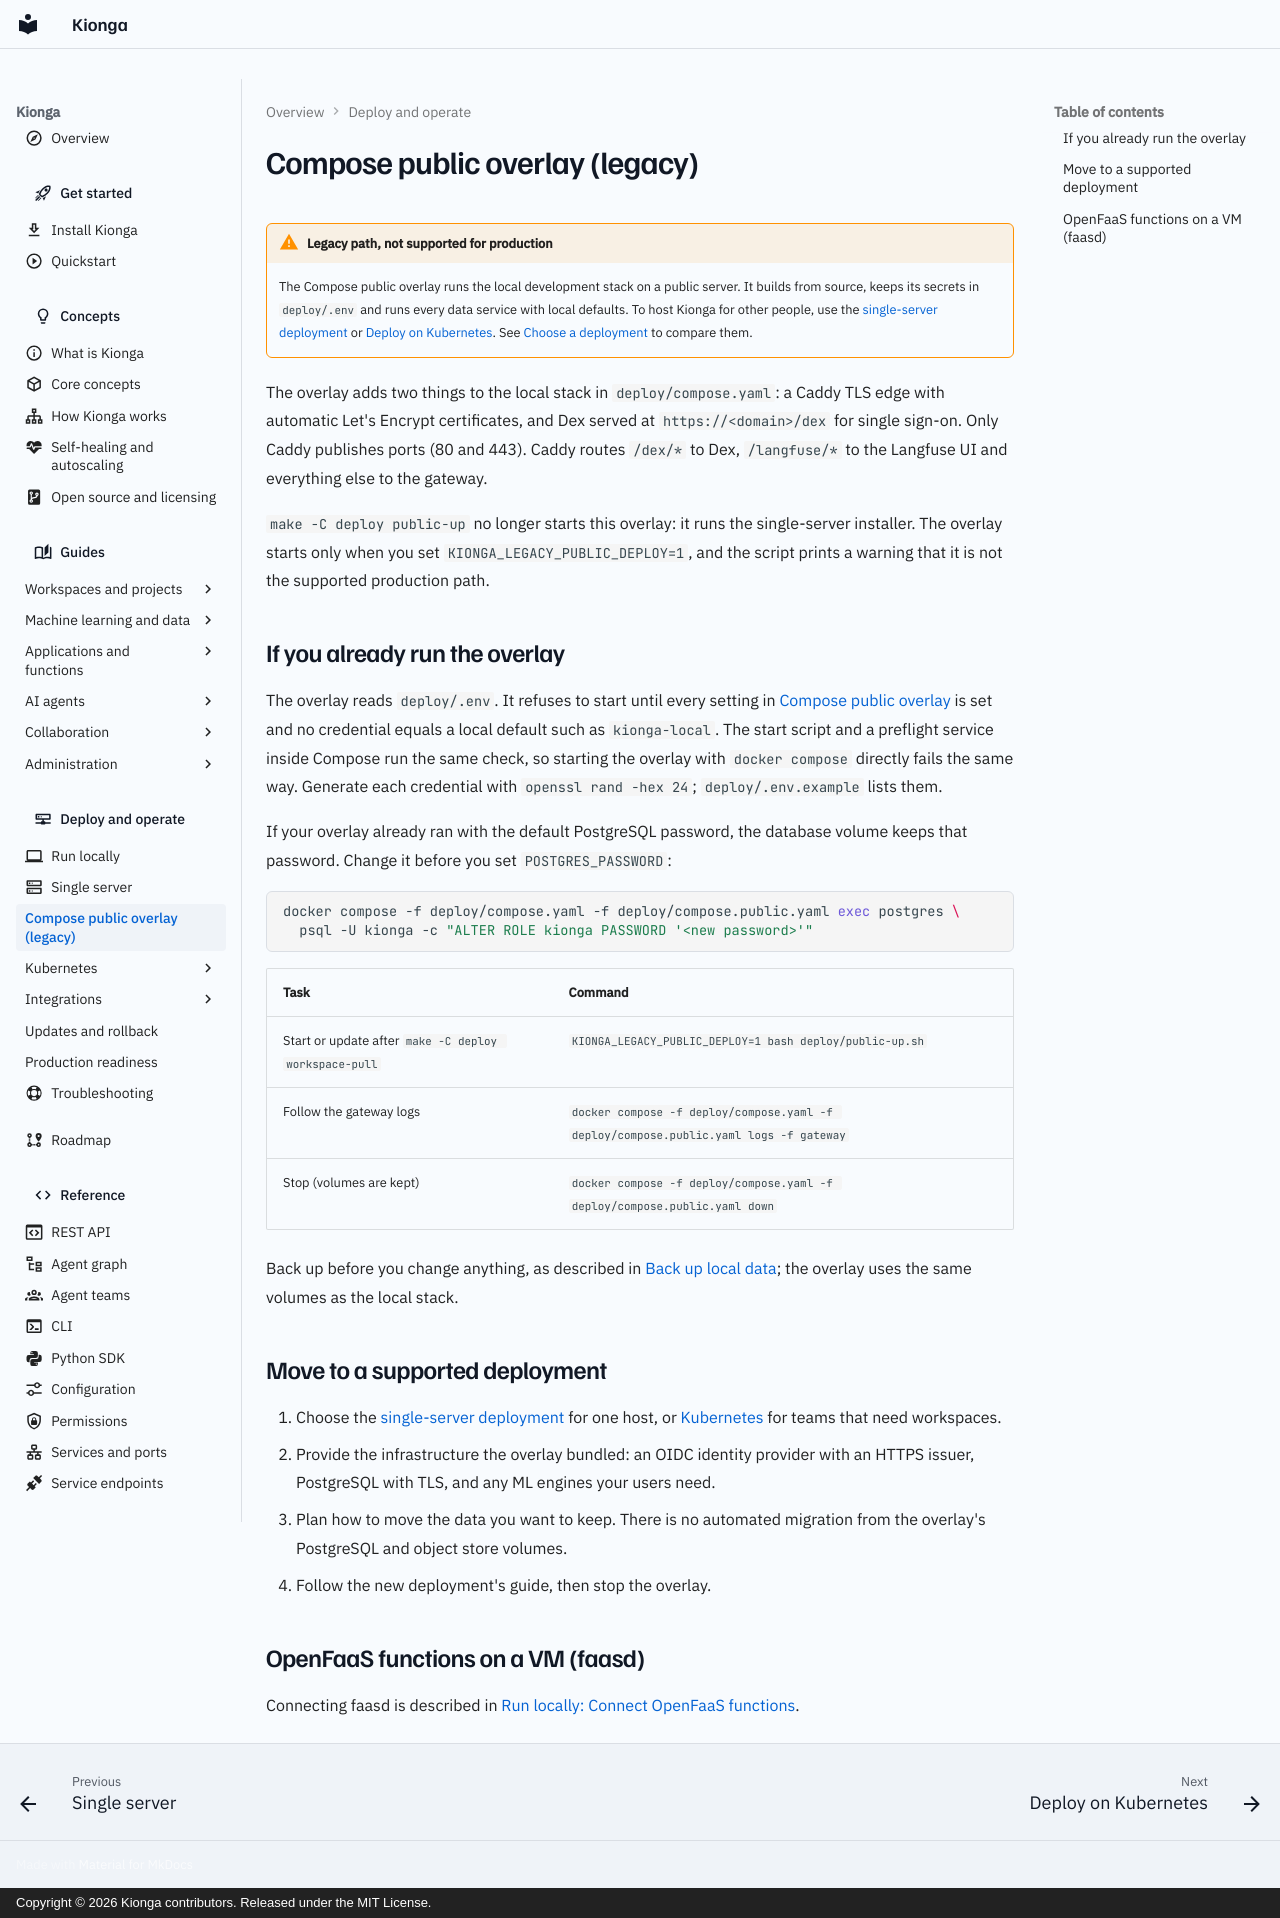

repository: kiongahq/docs · page: hosting/index.html · generator: mkdocs · copyright: Copyright © 2026 Kionga contributors. Released under the MIT License.

---
description: The Compose public overlay is a legacy demo path that exposes the local development stack through Caddy; use the single-server or Kubernetes deployment instead.
---

# Compose public overlay (legacy)

!!! warning "Legacy path, not supported for production"
    The Compose public overlay runs the local development stack on a public
    server. It builds from source, keeps its secrets in `deploy/.env` and runs
    every data service with local defaults. To host Kionga for other people,
    use the [single-server deployment](operations/public-vm.md) or
    [Deploy on Kubernetes](operations/managed-kubernetes.md). See
    [Choose a deployment](operations/index.md) to compare them.

The overlay adds two things to the local stack in `deploy/compose.yaml`: a Caddy
TLS edge with automatic Let's Encrypt certificates, and Dex served at
`https://<domain>/dex` for single sign-on. Only Caddy publishes ports (80 and
443). Caddy routes `/dex/*` to Dex, `/langfuse/*` to the Langfuse UI and
everything else to the gateway.

`make -C deploy public-up` no longer starts this overlay: it runs the
single-server installer. The overlay starts only when you set
`KIONGA_LEGACY_PUBLIC_DEPLOY=1`, and the script prints a warning that it is not
the supported production path.

## If you already run the overlay

The overlay reads `deploy/.env`. It refuses to start until every setting in
[Compose public overlay](reference/configuration.md#compose-public-overlay) is
set and no credential equals a local default such as `kionga-local`. The start
script and a preflight service inside Compose run the same check, so starting
the overlay with `docker compose` directly fails the same way. Generate each
credential with `openssl rand -hex 24`; `deploy/.env.example` lists them.

If your overlay already ran with the default PostgreSQL password, the database
volume keeps that password. Change it before you set `POSTGRES_PASSWORD`:

```bash
docker compose -f deploy/compose.yaml -f deploy/compose.public.yaml exec postgres \
  psql -U kionga -c "ALTER ROLE kionga PASSWORD '<new password>'"
```

| Task | Command |
| --- | --- |
| Start or update after `make -C deploy workspace-pull` | `KIONGA_LEGACY_PUBLIC_DEPLOY=1 bash deploy/public-up.sh` |
| Follow the gateway logs | `docker compose -f deploy/compose.yaml -f deploy/compose.public.yaml logs -f gateway` |
| Stop (volumes are kept) | `docker compose -f deploy/compose.yaml -f deploy/compose.public.yaml down` |

Back up before you change anything, as described in
[Back up local data](operations/local.md#back-up-local-data); the overlay uses
the same volumes as the local stack.

## Move to a supported deployment

1. Choose the [single-server deployment](operations/public-vm.md) for one host,
   or [Kubernetes](operations/managed-kubernetes.md) for teams that need
   workspaces.
2. Provide the infrastructure the overlay bundled: an OIDC identity provider
   with an HTTPS issuer, PostgreSQL with TLS, and any ML engines your users
   need.
3. Plan how to move the data you want to keep. There is no automated
   migration from the overlay's PostgreSQL and object store volumes.
4. Follow the new deployment's guide, then stop the overlay.

## OpenFaaS functions on a VM (faasd)

Connecting faasd is described in
[Run locally: Connect OpenFaaS functions](operations/local.md#connect-openfaas-functions).
